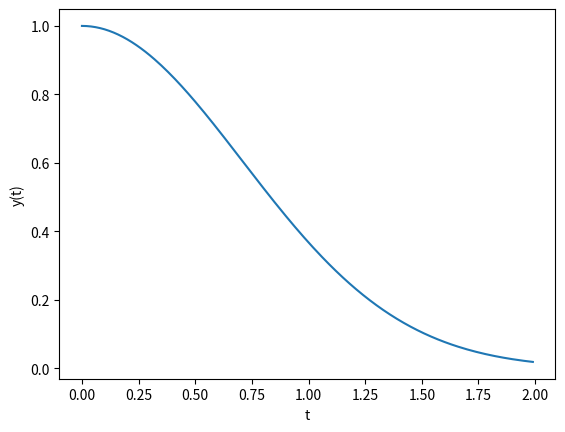
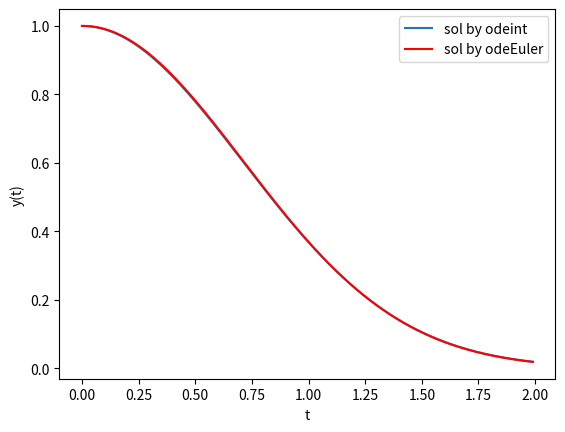
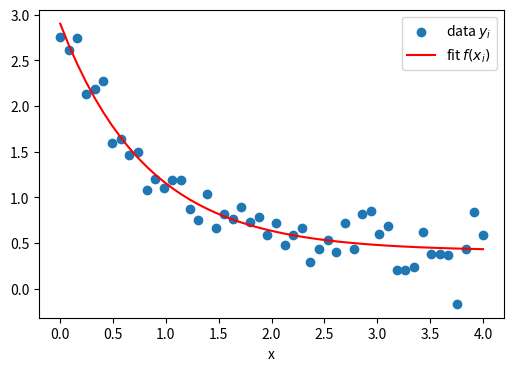
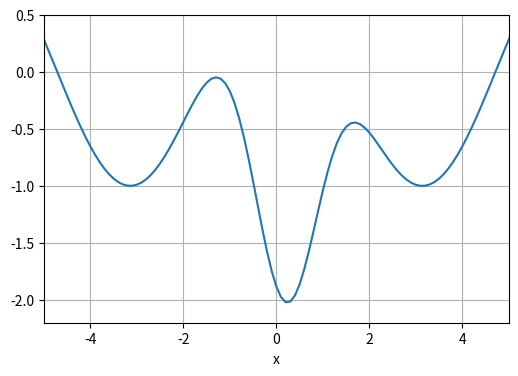
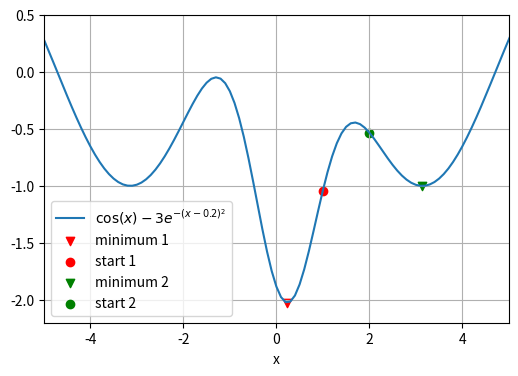

These figures' Python source, in order:
import numpy as np
import scipy

from scipy import integrate
help(integrate.quad)

from math import cos, exp, pi
from scipy.integrate import quad

# funzione da integrare
def f(x):
    return exp(cos(-2 * x * pi))

# chiamata a quad
res, err = quad(f, -2, 2)

print(f"The numerical result is {res:f} (+-{err:g})")

import numpy as np
def f_N(x):
    return np.exp(np.cos(-2 * x * np.pi))

res, err = quad(f_N, -2, 2)
print(f"The numerical result is {res:f} (+-{err:g})")

def my_f(x):
    return 1/x/x

res, err = quad(my_f, 1, np.inf)
print(f"The numerical result is {res:f} (+-{err:g})")

from scipy.integrate import quad

def vel(t,v0):
    g = -9.81
    return g*t + v0

v0 = 10  # m/s
tf = 3  # s

y,err = quad(vel,0,tf,args=(v0,))
print(f"La posizione di un corpo che parte dall'origine con v0={v0} dopo {tf} secondi è {y} m")   

def inv_square_root(x):
    return 1./np.sqrt(x)

res,err = quad(inv_square_root,0,1)
res,err 

def inv(x):
    return 1./x

res,err = quad(inv,0,1)
res

# https://www.math.ubc.ca/~pwalls/math-python/integration/trapezoid-rule/

import numpy as np

def my_trapz(f,a,b,N=50):
    '''Approximate the integral of f(x) from a to b by the trapezoid rule.

    The trapezoid rule approximates the integral \int_a^b f(x) dx by the sum:
    (dx/2) \sum_{k=1}^N (f(x_k) + f(x_{k-1}))
    where x_k = a + k*dx and dx = (b - a)/N.

    Parameters
    ----------
    f : function
        Vectorized function of a single variable
    a , b : numbers
        Interval of integration [a,b]
    N : integer
        Number of subintervals of [a,b]

    Returns
    -------
    float
        Approximation of the integral of f(x) from a to b using the
        trapezoid rule with N subintervals of equal length.

    Examples
    --------
    >>> my_trapz(np.sin,0,np.pi/2,1000)
    0.9999997943832332
    '''
    x = np.linspace(a,b,N+1) # N+1 points make N subintervals
    y = f(x)
    y_right = y[1:] # right endpoints
    y_left = y[:-1] # left endpoints
    dx = (b - a)/N
    T = (dx/2) * np.sum(y_right + y_left)
    return T

def vf(x):
    return np.exp(np.cos(-2 * x * np.pi))

res1 = my_trapz(vf,-2,2)
print(f"The numerical result is {res1:f}")

from scipy.integrate import trapezoid
#help(trapezoid)

x = np.linspace(-2,2,101)
y = vf(x)
res2 = trapezoid(y,x)
res2

def my_f(x):
    return np.sin(x)/(x-1.)
x = np.linspace(0.5,2.,251)
y = my_f(x)
res = scipy.integrate.trapezoid(y,x)
res

from scipy.integrate import simpson
#help(simpson)

x = np.linspace(-2,2,101)
y = vf(x)
res2 = simpson(y,x)
res2

from scipy.integrate import odeint
import numpy as np

def f(y, t):
    """this is the rhs of the ODE to integrate, i.e. dy/dt=f(y,t)"""
    return -2 * y * t

y0 = 1             # initial value
a = 0              # integration limits for t
b = 2

t = np.arange(a, b, 0.01)  # values of t for which we require the solution y(t)

y = odeint(f, y0, t)  # actual computation of y(t)

import matplotlib.pyplot as plt         # plotting of results
fig, ax = plt.subplots()
ax.plot(t,y)
ax.set_xlabel('t')
ax.set_ylabel('y(t)')

# https://www.math.ubc.ca/~pwalls/math-python/differential-equations/first-order/

def odeEuler(f,y0,t):
    '''Approximate the solution of y'=f(y,t) by Euler's method.

    Parameters
    ----------
    f : function
        Right-hand side of the differential equation y'=f(t,y), y(t_0)=y_0
    y0 : number
        Initial value y(t0)=y0 wher t0 is the entry at index 0 in the array t
    t : array
        1D NumPy array of t values where we approximate y values. Time step
        at each iteration is given by t[n+1] - t[n].

    Returns
    -------
    y : 1D NumPy array
        Approximation y[n] of the solution y(t_n) computed by Euler's method.
    '''
    y = np.zeros(len(t))
    y[0] = y0
    for n in range(0,len(t)-1):
        y[n+1] = y[n] + f(y[n],t[n])*(t[n+1] - t[n])
    return y


y_E = odeEuler(f,y0,t)

import matplotlib.pyplot as plt         # plotting of results
fig, ax = plt.subplots()
ax.plot(t,y,label='sol by odeint')
ax.plot(t,y_E,c='r',label='sol by odeEuler')
ax.set_xlabel('t')
ax.set_ylabel('y(t)')
ax.legend()

from scipy.optimize import bisect

def f(x):
    """returns f(x)=x^3-2x^2. Has roots at
    x=0 (double root) and x=2"""
    return x ** 3 - 2 * x ** 2

# main program starts here. Typically, the range in which to perform the search is determined from a plot.
x = bisect(f, 1.5, 3, xtol=1e-6)

print(f"The root x is approximately x={x:14.12g},\n"
      f"the error is less than 1e-6.")
print(f"The exact error is {2 - x:g}.")

from scipy.optimize import fsolve

def f(x):
    return x ** 3 - 2 * x ** 2

xstart = 3
x = fsolve(f, xstart)      # one root is at x=2.0
                           # search starts at x=3
                           # fsolve returns a numpy array

print(f"The root x is approximately x={x[0]:21.19g}")
print(f"The exact error is {2 - x[0]:g}.")

import numpy as np
from scipy.optimize import curve_fit


def f(x, a, b, c):
    """Fit function y=f(x,p) with parameters p=(a,b,c). """
    return a * np.exp(- b * x) + c

#create fake data
x = np.linspace(0, 4, 50)
y = f(x, a=2.5, b=1.3, c=0.5)
#add noise
yi = y + 0.2 * np.random.normal(size=len(x))

#call curve fit function
popt, pcov = curve_fit(f, x, yi)
# extract fit parameters
af, bf, cf = popt
print(f"Optimal parameters are af={af:g}, bf={bf:g}, and cf={cf:g}.")

# best fit curve
yfitted = f(x,af,bf,cf)

#plot
import matplotlib.pyplot as plt
fig, ax = plt.subplots(figsize=(6,4))
ax.scatter(x, yi, marker='o', label='data $y_i$')
ax.plot(x, yfitted, c='r', label='fit $f(x_i)$')
ax.set_xlabel('x')
ax.legend()

import numpy as np
from scipy.optimize import fmin
import matplotlib.pyplot as plt

def f(x):
    return np.cos(x) - 3 * np.exp( -(x - 0.2) ** 2)


# plot function 
x = np.arange(-10, 10, 0.1)
y = f(x)

fig, ax = plt.subplots(figsize=(6,4))
ax.set_xlabel('x')
ax.grid(visible=True,which='both')
ax.set_xlim(-5.,5.)
ax.set_ylim(-2.2,0.5)

ax.plot(x, y, label='$\cos(x)-3e^{-(x-0.2)^2}$')

# find minima of f(x),
# starting from 1.0 and 2.0 respectively
minimum1 = fmin(f, 1.0)
print("Start search at x=1., minimum is", minimum1)
minimum2 = fmin(f, 2.0)
print("Start search at x=2., minimum is", minimum2)

# plot function again showing the minima that have been found
x = np.arange(-10, 10, 0.1)
y = f(x)

fig, ax = plt.subplots(figsize=(6,4))
ax.set_xlabel('x')
ax.grid(visible=True,which='both')
ax.set_xlim(-5.,5.)
ax.set_ylim(-2.2,0.5)

ax.plot(x, y, label='$\cos(x)-3e^{-(x-0.2)^2}$')
# add minimum1 to plot
ax.scatter(minimum1, f(minimum1), marker='v', c='r', label='minimum 1')
# add start1 to plot
ax.scatter(1.0, f(1.0), marker='o', c='r', label='start 1')

# add minimum2 to plot
ax.scatter(minimum2,f(minimum2), marker='v', c='g', label='minimum 2')
# add start2 to plot
ax.scatter(2.0,f(2.0), marker='o', c='g',label='start 2')

ax.legend(loc='lower left')

